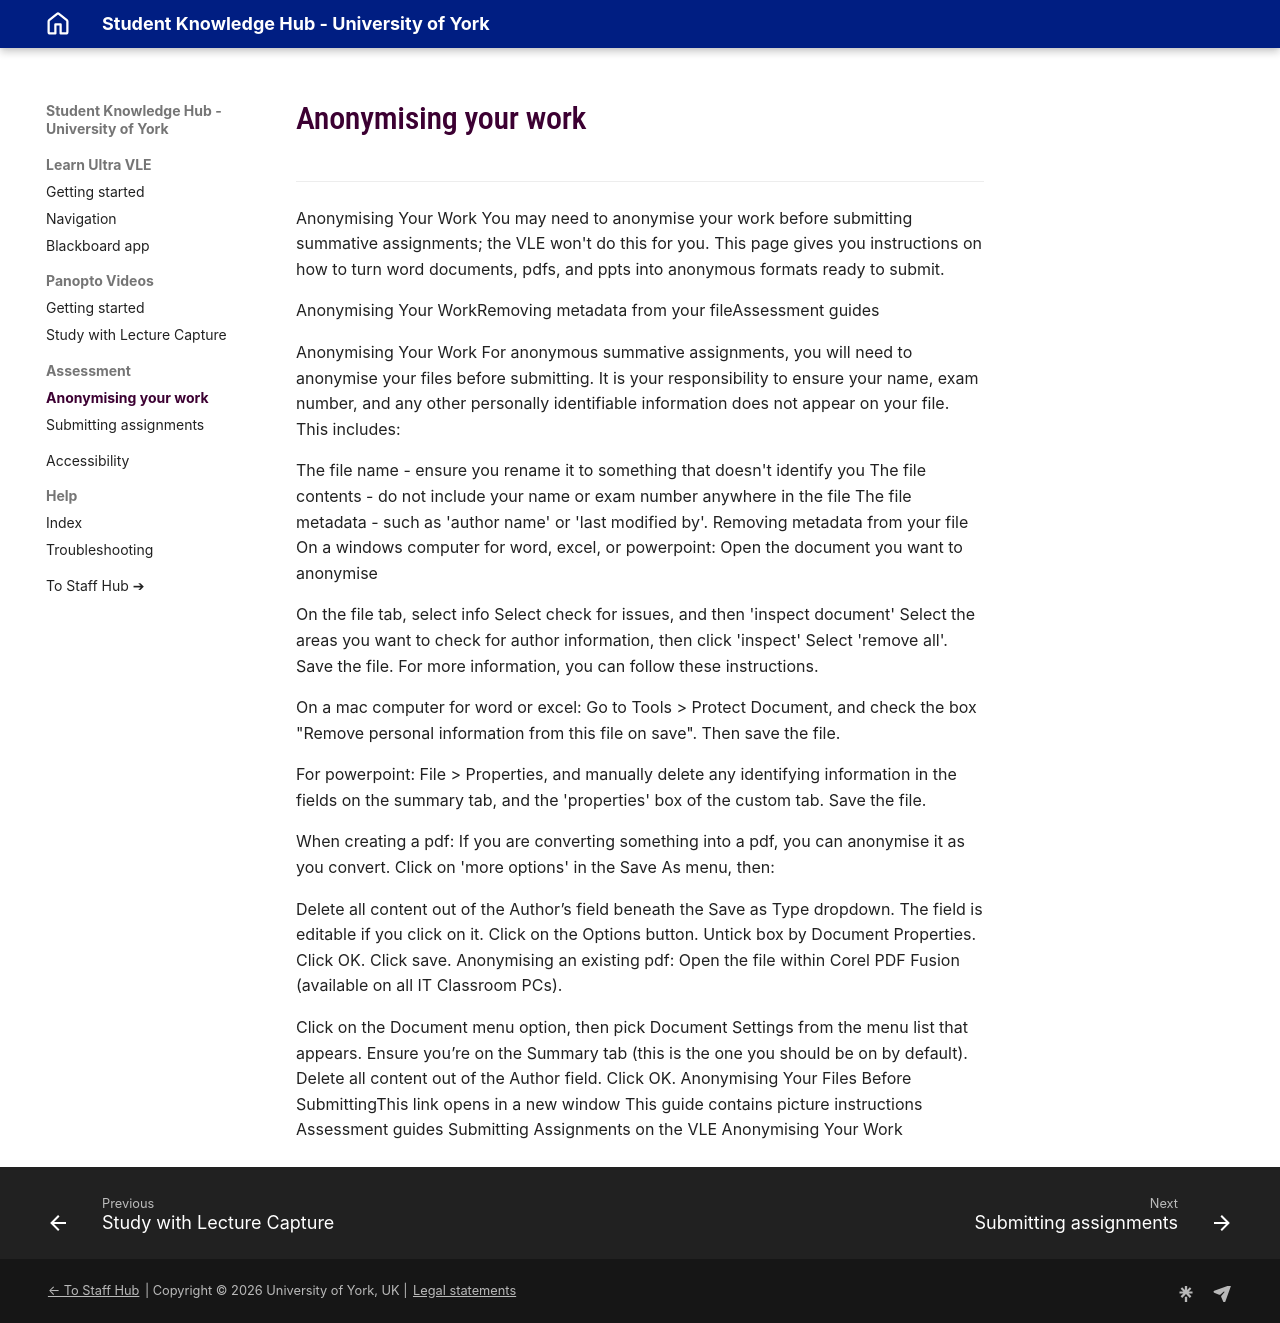

repository: PDLT-University-of-York/test-split-site · page: student/assessment/anonymising-your-work/index.html · generator: mkdocs

Anonymising Your Work
You may need to anonymise your work before submitting summative assignments; the VLE won't do this for you. This page gives you instructions on how to turn word documents, pdfs, and ppts into anonymous formats ready to submit. 

Anonymising Your WorkRemoving metadata from your fileAssessment guides

Anonymising Your Work
For anonymous summative assignments, you will need to anonymise your files before submitting. It is your responsibility to ensure your name, exam number, and any other personally identifiable information does not appear on your file. This includes: 

The file name - ensure you rename it to something that doesn't identify you
The file contents - do not include your name or exam number anywhere in the file
The file metadata - such as 'author name' or 'last modified by'. 
Removing metadata from your file
On a windows computer for word, excel, or powerpoint:
Open the document you want to anonymise 

On the file tab, select info 
Select check for issues, and then 'inspect document' 
Select the areas you want to check for author information, then click 'inspect'
Select 'remove all'. Save the file.
For more information, you can follow these instructions.

On a mac computer for word or excel:
Go to Tools > Protect Document, and check the box "Remove personal information from this file on save". Then save the file. 

For powerpoint: 
File > Properties, and manually delete any identifying information in the fields on the summary tab, and the 'properties' box of the custom tab. Save the file. 

When creating a pdf: 
If you are converting something into a pdf, you can anonymise it as you convert. Click on 'more options' in the Save As menu, then: 

Delete all content out of the Author’s field beneath the Save as Type dropdown. The field is editable if you click on it.
Click on the Options button.
Untick box by Document Properties.
Click OK. Click save. 
Anonymising an existing pdf: 
Open the file within Corel PDF Fusion (available on all IT Classroom PCs).

Click on the Document menu option, then pick Document Settings from the menu list that appears.
Ensure you’re on the Summary tab (this is the one you should be on by default).
Delete all content out of the Author field.
Click OK.
Anonymising Your Files Before SubmittingThis link opens in a new window
This guide contains picture instructions
Assessment guides
Submitting Assignments on the VLE
Anonymising Your Work
